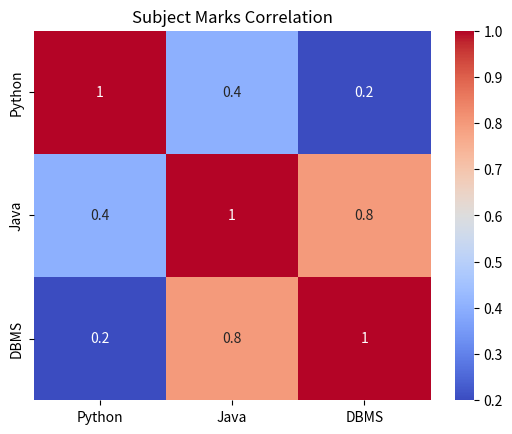

This figure's Python source:
import seaborn as sns
import matplotlib.pyplot as plt
import pandas as pd

data = {
    'Python': [85, 90, 75, 80],
    'Java': [75, 80, 70, 85],
    'DBMS': [90, 85, 80, 95]
}

df = pd.DataFrame(data)

sns.heatmap(df.corr(), annot=True, cmap='coolwarm')

plt.title("Subject Marks Correlation")
plt.show()
